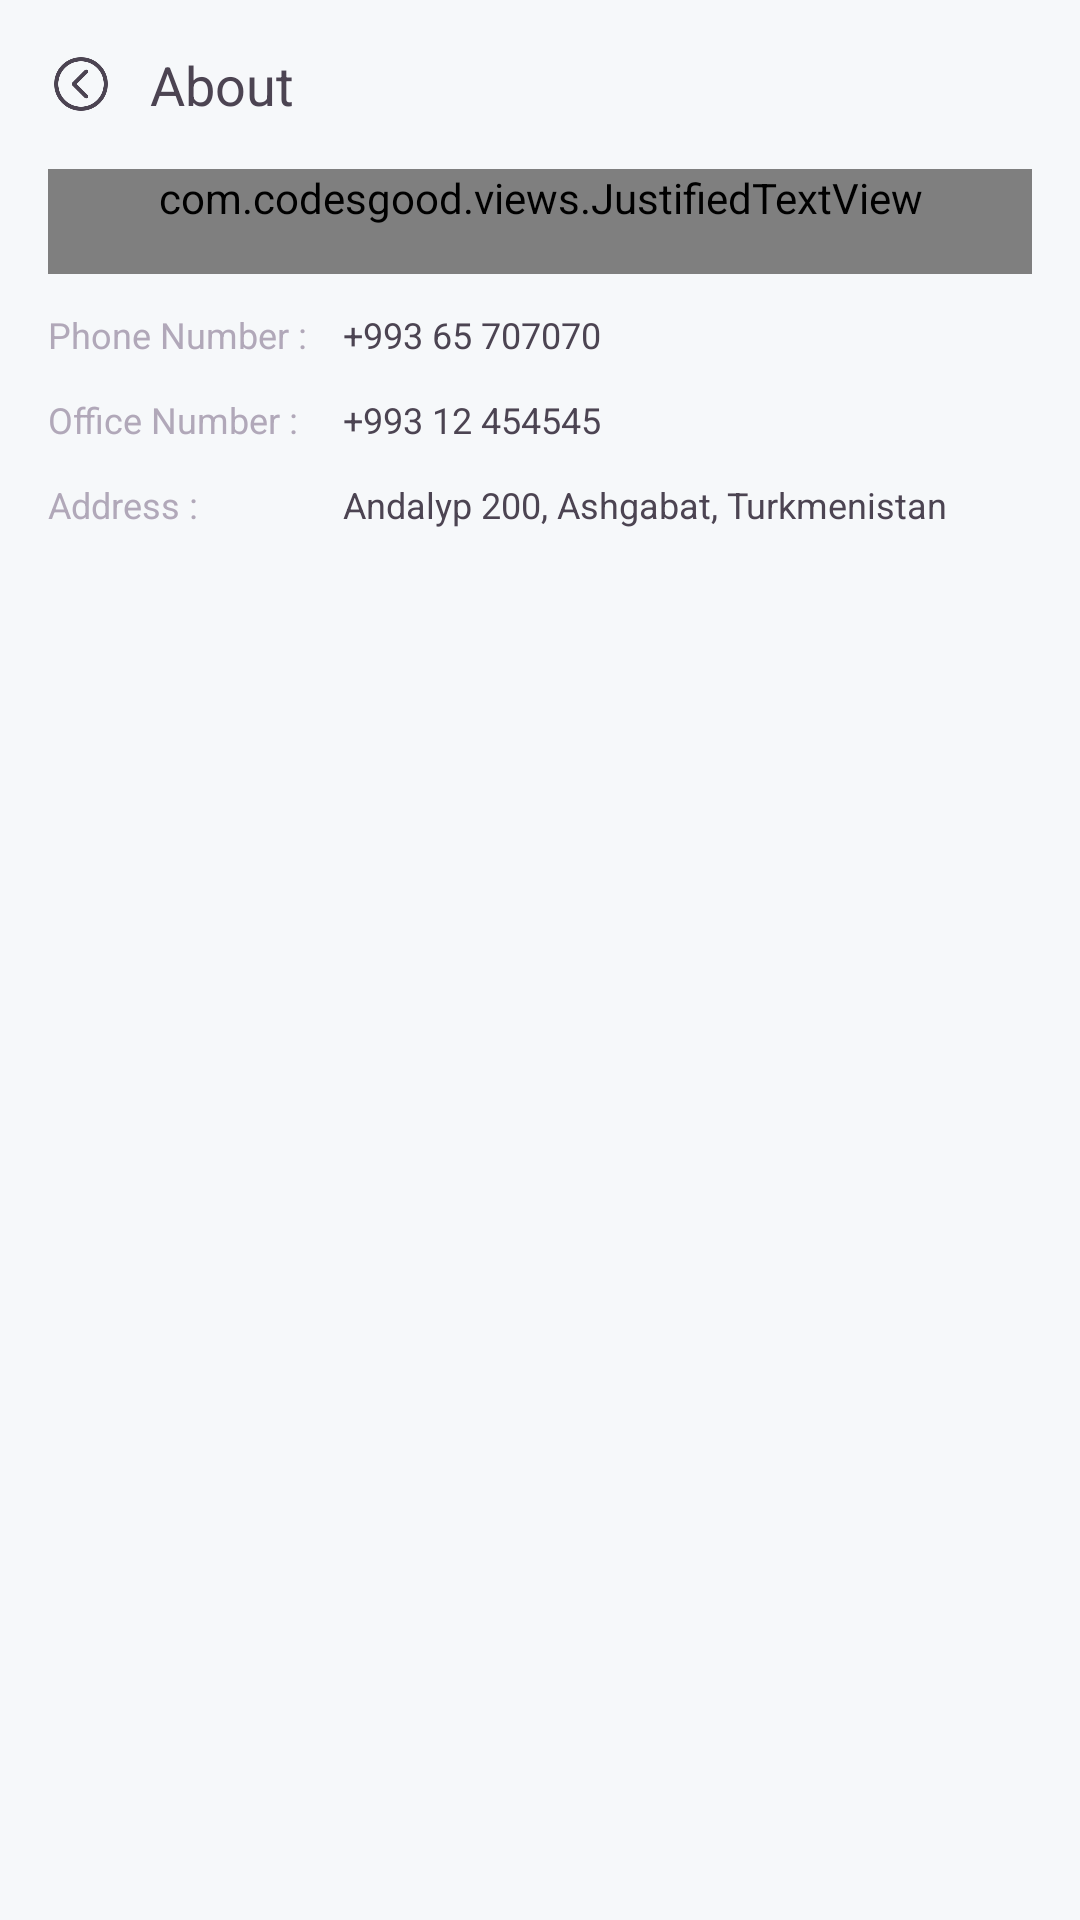

Reconstruct the res/layout file that produces this screen, plus the resources it refers to.
<!-- AndroidManifest.xml: application theme Theme.3dEcommerce -->
<!-- res/layout/fragment_about.xml -->
<?xml version="1.0" encoding="utf-8"?>
<RelativeLayout xmlns:android="http://schemas.android.com/apk/res/android"
    xmlns:app="http://schemas.android.com/apk/res-auto"
    xmlns:tools="http://schemas.android.com/tools"
    android:layout_width="match_parent"
    android:layout_height="match_parent"
    android:background="@color/second"
    tools:context=".Fragment.About">

    <androidx.core.widget.NestedScrollView
        android:layout_width="match_parent"
        android:layout_height="match_parent">

        <LinearLayout
            android:layout_width="match_parent"
            android:layout_height="match_parent"
            android:orientation="vertical">

            <LinearLayout
                android:layout_width="match_parent"
                android:layout_height="wrap_content"
                android:gravity="center_vertical"
                android:padding="16dp">

                <ImageView
                    android:id="@+id/backIcon"
                    android:layout_width="22dp"
                    android:layout_height="22dp"
                    android:src="@drawable/back"
                    app:tint="@color/third" />

                <TextView
                    android:id="@+id/backTv"
                    android:layout_width="wrap_content"
                    android:layout_height="wrap_content"
                    android:layout_marginLeft="12dp"
                    android:layout_weight="1"
                    android:text="About"
                    android:textColor="@color/third"
                    android:textSize="@dimen/title" />


            </LinearLayout>


            <com.codesgood.views.JustifiedTextView
                android:id="@+id/tv_justified_paragraph"
                android:layout_width="match_parent"
                android:layout_height="wrap_content"
                android:layout_marginLeft="16dp"
                android:layout_marginRight="16dp"
                android:paddingBottom="16dp"
                android:text="@string/lorem"
                android:textColor="@color/third"
                android:textSize="15sp" />

            <TableLayout
                android:layout_width="match_parent"
                android:layout_height="wrap_content">

                <TableRow
                    android:layout_width="match_parent"
                    android:layout_height="wrap_content"
                    android:layout_marginLeft="16dp"
                    android:layout_marginTop="12dp"
                    android:layout_marginRight="16dp"
                    android:layout_marginBottom="12dp"
                    android:gravity="center_vertical">

                    <TextView
                        android:layout_column="1"
                        android:layout_width="wrap_content"
                        android:layout_height="wrap_content"
                        android:text="Phone Number :"
                        android:textColor="@color/fourth"
                        android:textSize="12sp" />

                    <TextView
                        android:layout_column="1"
                        android:layout_width="wrap_content"
                        android:layout_height="wrap_content"
                        android:layout_marginLeft="12dp"
                        android:text="+993 65 707070"
                        android:textColor="@color/third"
                        android:textSize="12sp" />
                </TableRow>

                <TableRow
                    android:layout_width="match_parent"
                    android:layout_height="wrap_content"
                    android:layout_marginLeft="16dp"
                    android:layout_marginRight="16dp"
                    android:layout_marginBottom="12dp"
                    android:gravity="center_vertical">

                    <TextView
                        android:layout_column="1"
                        android:layout_width="wrap_content"
                        android:layout_height="wrap_content"
                        android:text="Office Number :"
                        android:textColor="@color/fourth"
                        android:textSize="12sp" />

                    <TextView
                        android:layout_column="1"
                        android:layout_width="wrap_content"
                        android:layout_height="wrap_content"
                        android:layout_marginLeft="12dp"
                        android:text="+993 12 454545"
                        android:textColor="@color/third"
                        android:textSize="12sp" />
                </TableRow>

                <TableRow
                    android:layout_width="match_parent"
                    android:layout_height="wrap_content"
                    android:layout_marginLeft="16dp"
                    android:layout_marginRight="16dp"
                    android:layout_marginBottom="12dp"
                    android:gravity="center_vertical">

                    <TextView
                        android:layout_column="1"
                        android:layout_width="wrap_content"
                        android:layout_height="wrap_content"
                        android:text="Address :"
                        android:textColor="@color/fourth"
                        android:textSize="12sp" />

                    <TextView
                        android:layout_column="1"
                        android:layout_width="wrap_content"
                        android:layout_height="wrap_content"
                        android:layout_marginLeft="12dp"
                        android:text="Andalyp 200, Ashgabat, Turkmenistan"
                        android:textColor="@color/third"
                        android:textSize="12sp" />
                </TableRow>
            </TableLayout>

        </LinearLayout>


    </androidx.core.widget.NestedScrollView>

</RelativeLayout>
<!-- resources referenced by this layout -->
<resources>
  <color name="fourth">#B1A8B9</color>
  <color name="second">#F6F8FA</color>
  <color name="third">#4C4452</color>
  <dimen name="title">18sp</dimen>
  <!-- drawable back: png bitmap (drawable-hdpi, 11288 bytes) -->
  <string name="lorem">
          Lorem ipsum dolor sit amet consectetur adipisicing elit. Voluptatibus, veritatis voluptas doloremque consectetur, saepe voluptates ipsa tempore, nostrum non quidem at molestiae perspiciatis error praesentium odio autem laudantium distinctio numquam.\n
  
  Lorem ipsum dolor sit amet consectetur adipisicing elit. Voluptatibus, veritatis voluptas doloremque consectetur, saepe voluptates ipsa tempore, nostrum non quidem at molestiae perspiciatis error praesentium odio autem laudantium distinctio numquam. Lorem ipsum dolor sit amet consectetur adipisicing elit. Voluptatibus, veritatis voluptas doloremque consectetur, saepe voluptates ipsa tempore, nostrum non quidem at molestiae perspiciatis error praesentium odio autem laudantium distinctio numquam.\n
  
  Lorem ipsum dolor sit amet consectetur adipisicing elit. Voluptatibus, veritatis voluptas doloremque consectetur, saepe voluptates ipsa tempore, nostrum non quidem at molestiae perspiciatis error praesentium odio autem laudantium distinctio numquam. Lorem ipsum dolor sit amet consectetur adipisicing elit. Voluptatibus, veritatis voluptas doloremque consectetur, saepe voluptates ipsa tempore, nostrum non quidem at
      </string>
  <style name="Theme.3dEcommerce" parent="Theme.MaterialComponents.Light.NoActionBar">
          <item name="colorPrimary">@color/colorPrimary</item>
          <item name="colorPrimaryDark">@color/first</item>
          <item name="colorAccent">@color/colorAccent</item>
          <item name="windowActionBar">false</item>
          <item name="windowNoTitle">true</item>
          <item name="android:windowLightStatusBar" tools:targetApi="m">true</item>
          <item name="android:windowLightNavigationBar" tools:targetApi="o_mr1">false</item>
          <item name="bottomSheetDialogTheme">@style/AppBottomSheetDialogTheme</item>
          <item name="android:forceDarkAllowed" tools:targetApi="q">true</item>
  
      </style>
  <color name="colorPrimary">#581B98</color>
  <color name="first">#581B98</color>
  <color name="colorAccent">#581B98</color>
  <style name="AppBottomSheetDialogTheme" parent="Theme.Design.Light.BottomSheetDialog">
          <item name="bottomSheetStyle">@style/AppModalStyle</item>
      </style>
  <style name="AppModalStyle" parent="Widget.Design.BottomSheet.Modal">
          <item name="android:background">@drawable/top_round</item>
      </style>
</resources>
